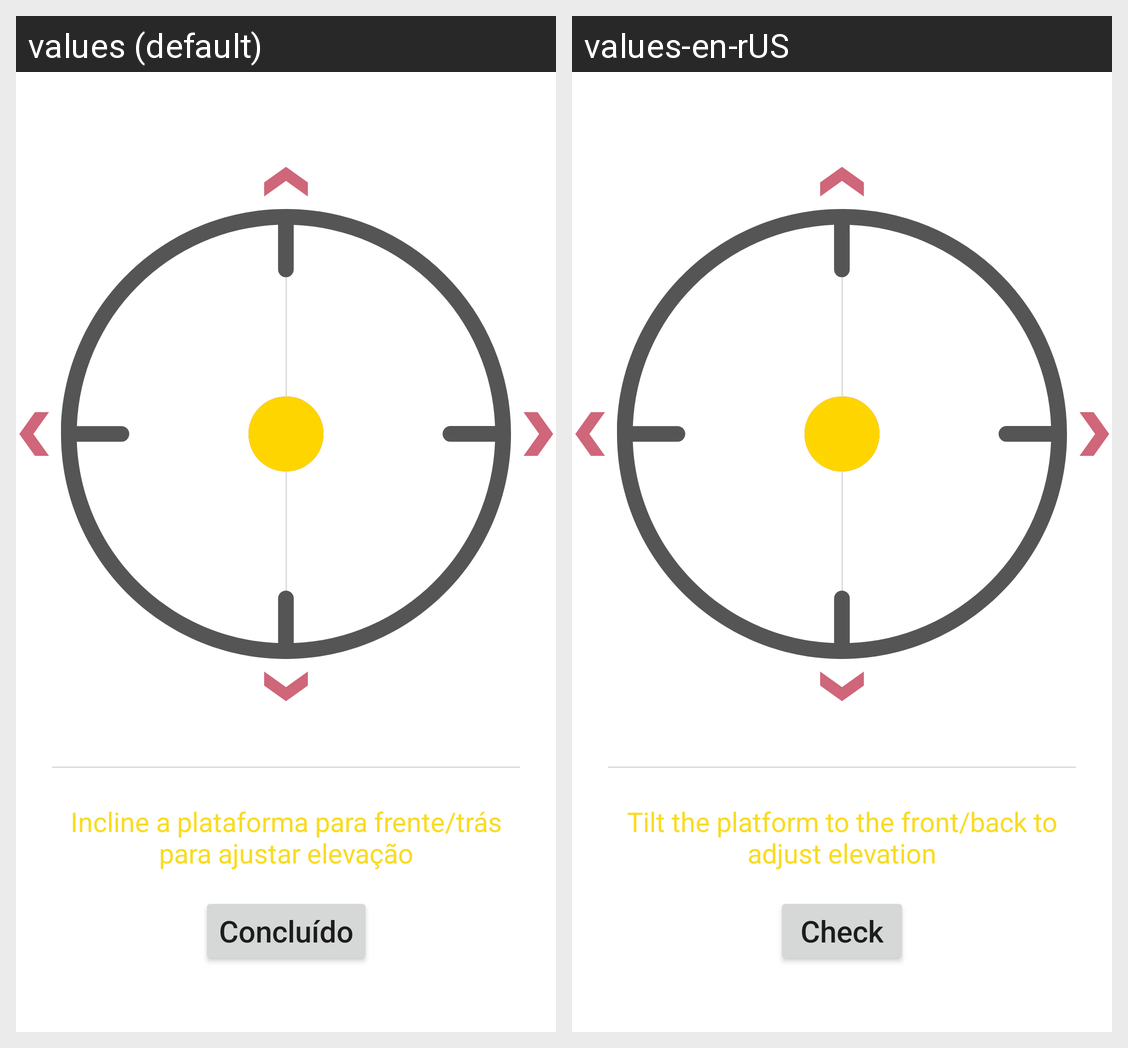

Locale-by-locale string values for the Android screen shown in this grid:
Android screen res/layout/fragment_tilt_alignment.xml rendered under 2 locales, left to right: values (default), values-en-rUS. Device: Nexus 5 (rendered at 1080×1920; each locale shown at half size, 540×960, under a caption strip naming it); theme Theme.MaterialComponents.DayNight.NoActionBar.
Strings drawn on this screen, with the default value and each locale's value (text and hints the layout hard-codes, and strings that could not be matched under every locale, appear in the picture but are not listed):

tilt_instruction
  values: Incline a plataforma para frente/trás para ajustar elevação
  values-en-rUS: Tilt the platform to the front/back to adjust elevation

ok_button
  values: Concluído
  values-en-rUS: Check
